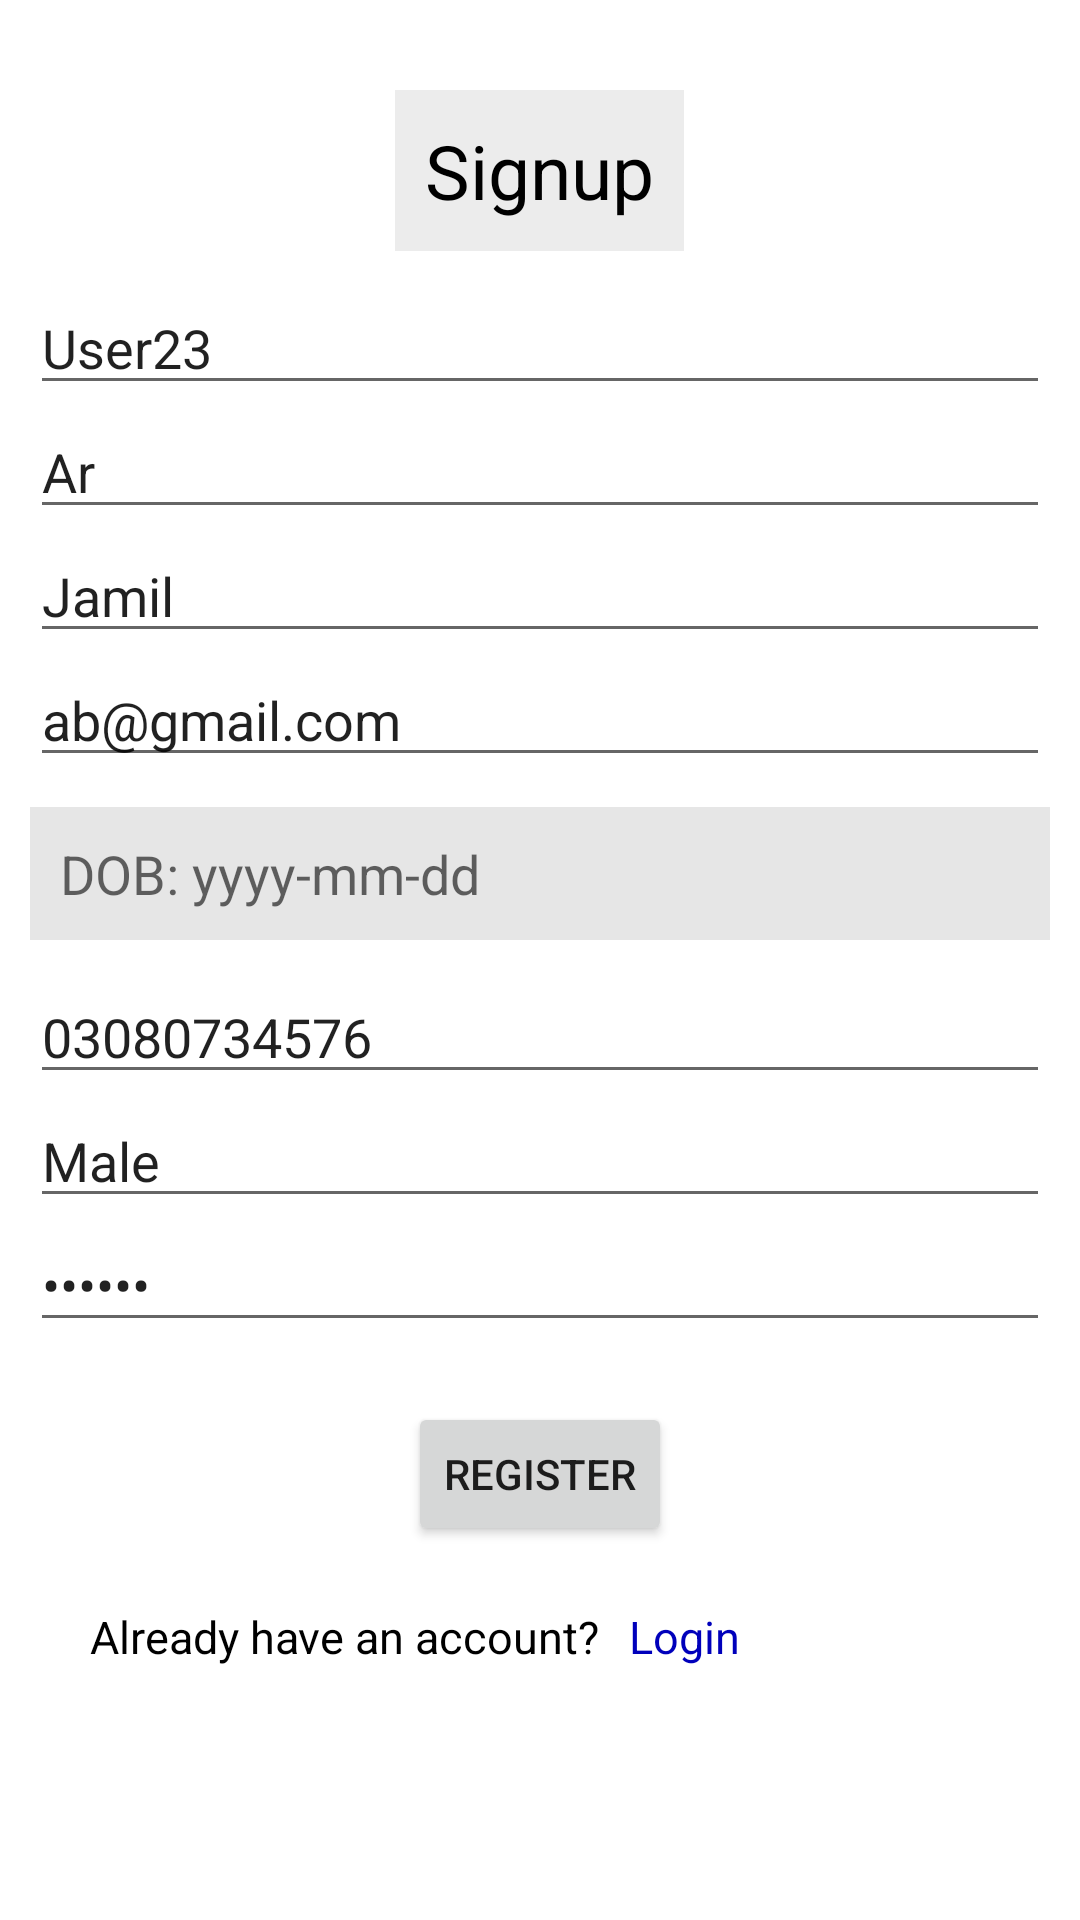

Reconstruct the res/layout file that produces this screen, plus the resources it refers to.
<!-- AndroidManifest.xml: application theme Theme.RestApiRegistration -->
<!-- res/layout/activity_main.xml -->
<?xml version="1.0" encoding="utf-8"?>
<RelativeLayout xmlns:android="http://schemas.android.com/apk/res/android"
    xmlns:app="http://schemas.android.com/apk/res-auto"
    xmlns:tools="http://schemas.android.com/tools"
    android:layout_width="match_parent"
    android:layout_height="wrap_content"
    tools:context=".MainActivity">

        <ScrollView
            android:layout_width="match_parent"
            android:layout_height="wrap_content">

                <LinearLayout
                    android:layout_width="match_parent"
                    android:layout_height="wrap_content"
                    android:orientation="vertical">

                        <TextView
                            android:layout_width="wrap_content"
                            android:layout_height="wrap_content"
                            android:text="Signup"
                            android:textSize="25sp"
                            android:textColor="@color/black"
                            android:layout_gravity="center"
                            android:background="#ececec"
                            android:layout_marginTop="30dp"
                            android:padding="10dp"
                            android:layout_marginBottom="10dp"/>

                        <EditText
                            android:id="@+id/userNameEditText"
                            android:layout_width="match_parent"
                            android:layout_height="wrap_content"
                            android:hint="User name"
                            android:inputType="textCapWords|textPersonName"
                            android:singleLine="true"
                            android:maxLength="30"
                            android:text="User23"
                            android:layout_marginRight="10dp"
                            android:layout_marginLeft="10dp"/>

                        <EditText
                            android:id="@+id/firstNameEditText"
                            android:layout_width="match_parent"
                            android:layout_height="wrap_content"
                            android:hint="First name"
                            android:inputType="textCapWords|textPersonName"
                            android:singleLine="true"
                            android:text="Ar"
                            android:layout_marginRight="10dp"
                            android:layout_marginLeft="10dp"/>

                        <EditText
                            android:id="@+id/lastNameEditText"
                            android:layout_width="match_parent"
                            android:layout_height="wrap_content"
                            android:hint="Last name"
                            android:text="Jamil"
                            android:inputType="textCapWords|textPersonName"
                            android:singleLine="true"
                            android:layout_marginRight="10dp"
                            android:layout_marginLeft="10dp"/>

                        <EditText
                            android:id="@+id/emailEditText"
                            android:layout_width="match_parent"
                            android:layout_height="wrap_content"
                            android:hint="Email"
                            android:text="ab@gmail.com"
                            android:inputType="textEmailAddress"
                            android:layout_marginRight="10dp"
                            android:layout_marginLeft="10dp"/>

                        <TextView
                            android:id="@+id/dobEditText"
                            android:layout_width="match_parent"
                            android:layout_height="wrap_content"
                            android:hint="DOB: yyyy-mm-dd"
                            android:singleLine="true"
                            android:textSize="18sp"
                            android:textColor="@color/black"
                            android:layout_marginTop="10dp"
                            android:background="#e6e6e6"
                            android:padding="10dp"
                            android:layout_marginRight="10dp"
                            android:layout_marginLeft="10dp"
                            android:layout_marginBottom="10dp"/>

                        <EditText
                            android:id="@+id/mobilEditText"
                            android:layout_width="match_parent"
                            android:layout_height="wrap_content"
                            android:hint="Mobile"
                            android:inputType="phone"
                            android:maxLength="12"
                            android:text="03080734576"
                            android:layout_marginRight="10dp"
                            android:layout_marginLeft="10dp"/>

                        <EditText
                            android:id="@+id/genderEditText"
                            android:layout_width="match_parent"
                            android:layout_height="wrap_content"
                            android:hint="Gender"
                            android:text="Male"
                            android:inputType="textCapWords|textPersonName"
                            android:singleLine="true"
                            android:maxLength="6"
                            android:layout_marginRight="10dp"
                            android:layout_marginLeft="10dp"/>

                        <EditText
                            android:id="@+id/passwordEditText"
                            android:layout_width="match_parent"
                            android:layout_height="wrap_content"
                            android:hint="Password"
                            android:text="123456"
                            android:inputType="textPassword"
                            android:layout_marginRight="10dp"
                            android:layout_marginLeft="10dp"/>

                        <Button
                            android:id="@+id/registerButtonId"
                            android:layout_width="wrap_content"
                            android:layout_height="wrap_content"
                            android:text="Register"
                            android:padding="10dp"
                            android:layout_gravity="center"
                            android:layout_marginTop="20dp"/>

                        <LinearLayout
                            android:layout_width="match_parent"
                            android:layout_height="wrap_content"
                            android:orientation="horizontal"
                            android:layout_marginTop="20dp">
                                <TextView
                                    android:layout_width="wrap_content"
                                    android:layout_height="wrap_content"
                                    android:text="Already have an account?"
                                    android:layout_marginLeft="30dp"
                                    android:textSize="15sp"
                                    android:textColor="@color/black"/>

                                <TextView
                                    android:id="@+id/logInTextView"
                                    android:layout_width="wrap_content"
                                    android:layout_height="wrap_content"
                                    android:text="Login"
                                    android:layout_marginLeft="10dp"
                                    android:textSize="15sp"
                                    android:textColor="#00b"/>
                        </LinearLayout>

                </LinearLayout>
        </ScrollView>



</RelativeLayout>
<!-- resources referenced by this layout -->
<resources>
  <style name="Theme.RestApiRegistration" parent="Theme.MaterialComponents.DayNight.DarkActionBar">
          
          <item name="colorPrimary">@color/purple_500</item>
          <item name="colorPrimaryVariant">@color/purple_700</item>
          <item name="colorOnPrimary">@color/white</item>
          
          <item name="colorSecondary">@color/teal_200</item>
          <item name="colorSecondaryVariant">@color/teal_700</item>
          <item name="colorOnSecondary">@color/black</item>
          
          <item name="android:statusBarColor" tools:targetApi="l">?attr/colorPrimaryVariant</item>
          
      </style>
  <!-- not gathered from this repository: default colours our renderer supplied (Android Studio template values) -->
  <color name="purple_500">#FF6200EE</color>
  <color name="purple_700">#FF3700B3</color>
  <color name="teal_200">#FF03DAC5</color>
  <color name="teal_700">#FF018786</color>
  <color name="black">#FF000000</color>
  <color name="white">#FFFFFFFF</color>
</resources>
